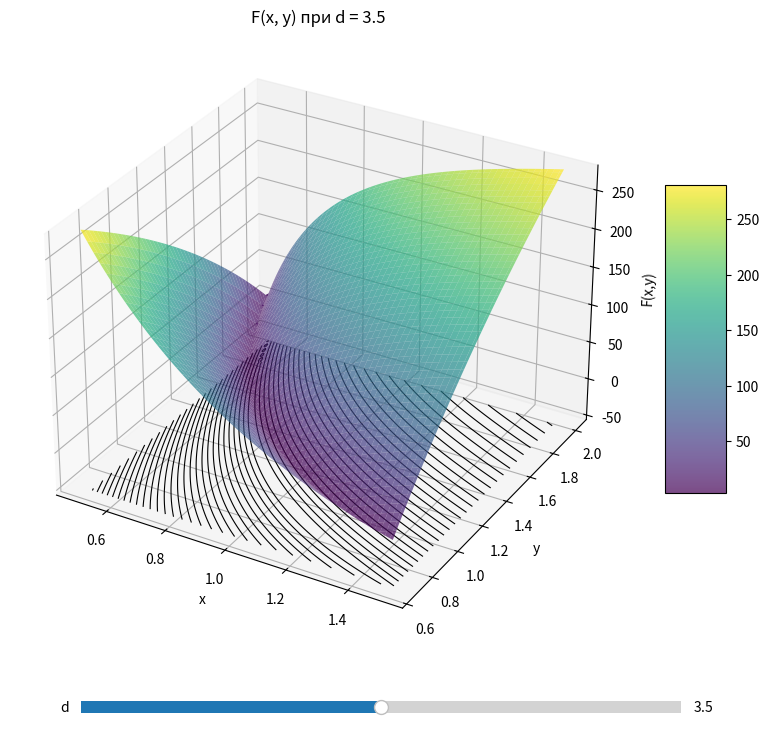

This chart was generated by the following Python code:
import numpy as np
import matplotlib.pyplot as plt
from mpl_toolkits.mplot3d import Axes3D
from matplotlib.widgets import Slider


def compute_F(x, y, d):
    part1 = (5*x - 5) ** 2 # np.sin(4*np.pi*x-5*np.pi/2) + 15.*(x-1)**2 + 1       #(x - 1) ** 2
    diff = y - 1 / x
    term1 = part1 + 1000 * diff / (diff - d)
    term2 = part1 + 1000 * diff / (diff + d)
    return np.maximum(term1, term2)


# Сетка
N = 100
x_vals = np.linspace(0.5, 1.5, N)
y_vals = np.linspace(2 / 3, 2, N)
X, Y = np.meshgrid(x_vals, y_vals)

init_d = 3.5
Z = compute_F(X, Y, init_d)

# Создаём 3D-фигуру
fig = plt.figure(figsize=(10, 8))
ax = fig.add_subplot(111, projection='3d')

# Поверхность
surf = ax.plot_surface(X, Y, Z, cmap='viridis', edgecolor='none', alpha=0.7)

# Контуры на нижней плоскости
z_offset = np.nanmin(Z) - 0.2 * (np.nanmax(Z) - np.nanmin(Z))
cont = ax.contour(X, Y, Z, levels=30, colors='black', linewidths=0.8, offset=z_offset)

# Настройка осей
ax.set_xlabel('x')
ax.set_ylabel('y')
ax.set_zlabel('F(x,y)')
ax.set_title(f'F(x, y) при d = {init_d}')
ax.set_zlim(z_offset, np.nanmax(Z))

# Colorbar
cbar = fig.colorbar(surf, ax=ax, shrink=0.5, aspect=5)

# Слайдер
ax_slider = plt.axes([0.2, 0.02, 0.6, 0.03])
slider = Slider(ax_slider, 'd', 2.0, 5.0, valinit=init_d, valstep=0.01)


def update(val):
    global surf, cont
    d = slider.val
    Z_new = compute_F(X, Y, d)
    z_offset_new = np.nanmin(Z_new) - 0.2 * (np.nanmax(Z_new) - np.nanmin(Z_new))

    # Удаляем старые элементы
    surf.remove()
    cont.remove()  # для 3D-контура работает remove()

    # Создаём новые
    surf = ax.plot_surface(X, Y, Z_new, cmap='viridis', edgecolor='none', alpha=0.7)
    cont = ax.contour(X, Y, Z_new, levels=30, colors='black', linewidths=0.8, offset=z_offset_new)

    # Обновляем пределы оси Z и colorbar
    ax.set_zlim(z_offset_new, np.nanmax(Z_new))
    ax.set_title(f'F(x, y) при d = {d:.2f}')
    cbar.mappable.set_array(Z_new)
    cbar.mappable.set_clim(vmin=np.nanmin(Z_new), vmax=np.nanmax(Z_new))
    cbar.update_normal(cbar.mappable)

    fig.canvas.draw_idle()


slider.on_changed(update)
plt.show()
